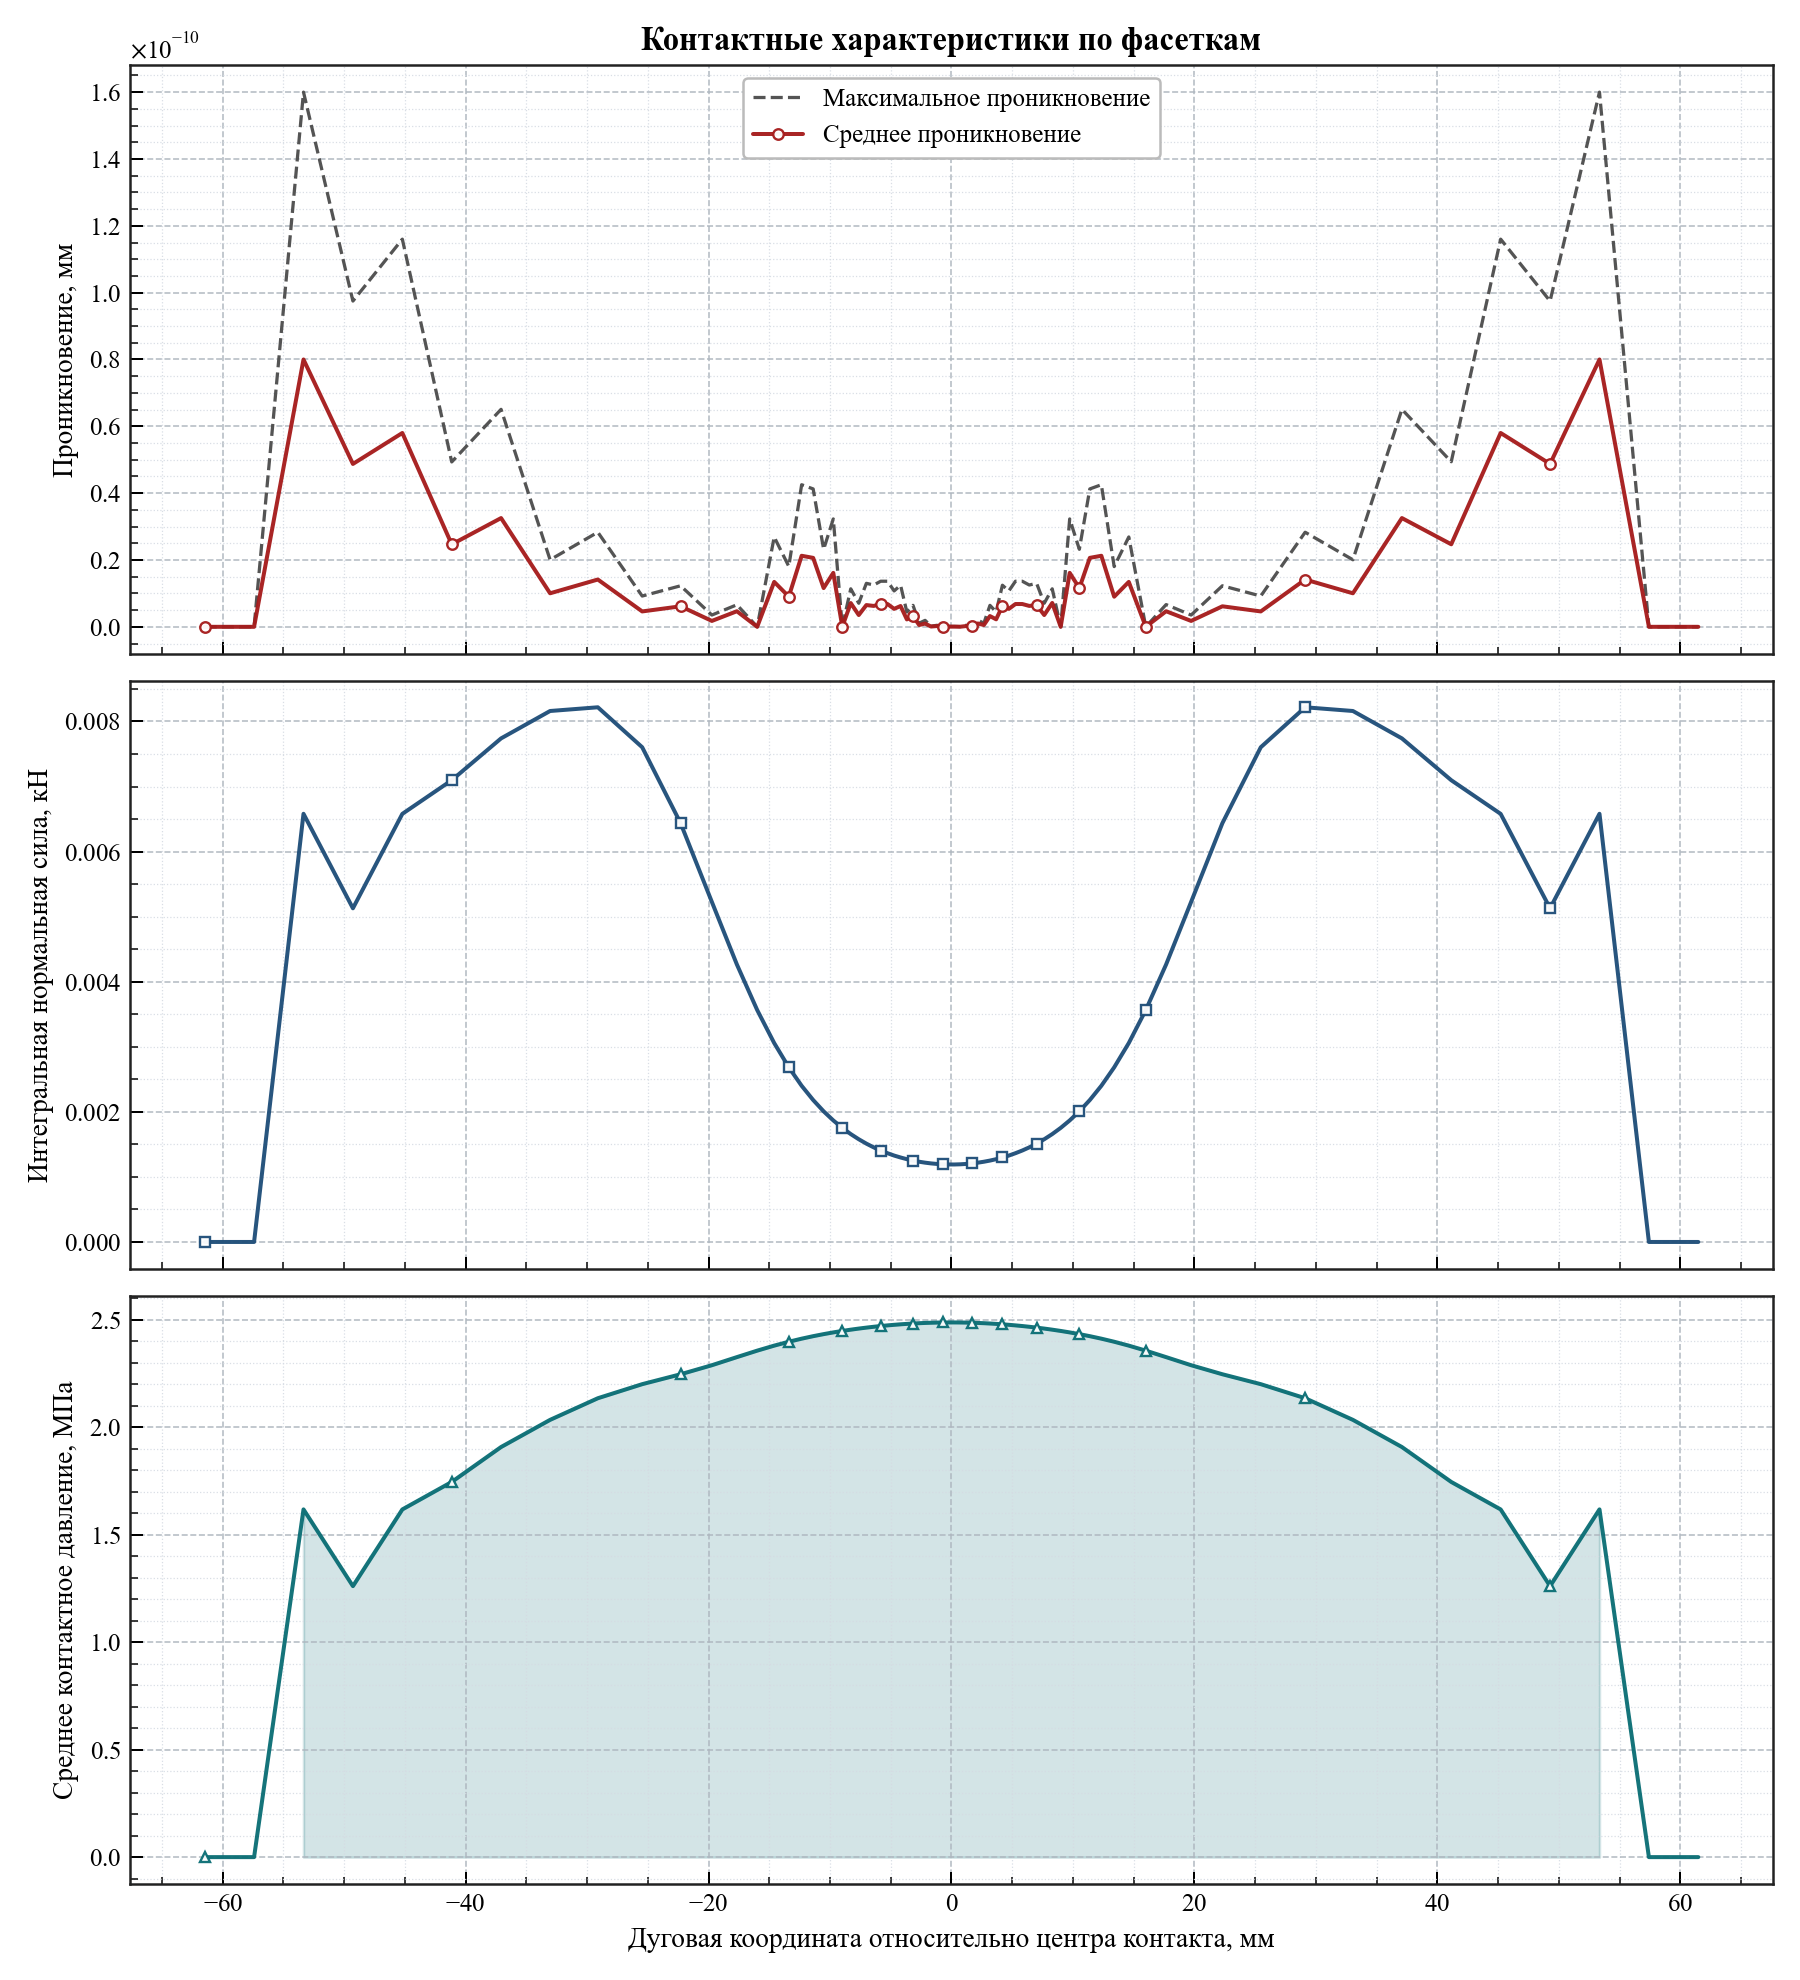

The file beside this chart, header and first rows:
arc_coordinate, relative_angle_deg, active, facet_length, active_length, average_penetration, maximum_penetration, integrated_normal_force_kn, average_pressure_mpa
-61.48, -11.74, 0, 4.068, 0.0, 0.0, 0.0, 0.0, 0.0
-57.41, -10.96, 0, 4.068, 0.0, 0.0, 0.0, 0.0, 0.0
-53.34, -10.19, 1, 4.068, 4.068, 8.000711204658728e-11, 1.6001422409317456e-10, 0.006581, 1.618
-49.28, -9.411, 1, 4.068, 4.068, 4.874323167314287e-11, 9.748646334628575e-11, 0.005128, 1.261
-45.21, -8.634, 1, 4.068, 4.068, 5.800870894745458e-11, 1.1601741789490916e-10, 0.00658, 1.617
-41.14, -7.857, 1, 4.066, 4.066, 2.467004378559068e-11, 4.934008757118136e-11, 0.007097, 1.745
-37.08, -7.082, 1, 4.057, 4.057, 3.254285729781259e-11, 6.508571459562518e-11, 0.00774, 1.908
-33.04, -6.311, 1, 4.012, 4.012, 1.0032863428932613e-11, 2.006572685786523e-11, 0.008161, 2.034
-29.11, -5.56, 1, 3.849, 3.849, 1.4154011296341194e-11, 2.830802259268239e-11, 0.008218, 2.135
-25.46, -4.863, 1, 3.456, 3.456, 4.604316927725449e-12, 9.208633855450898e-12, 0.007604, 2.2
-22.3, -4.259, 1, 2.865, 2.865, 6.1390892369672664e-12, 1.2278178473934531e-11, 0.006437, 2.246
-19.73, -3.767, 1, 2.284, 2.284, 1.7621459846850485e-12, 3.524291969370097e-12, 0.005226, 2.288
-17.67, -3.374, 1, 1.834, 1.834, 4.661160346586258e-12, 6.59383658785373e-12, 0.004265, 2.326
-15.99, -3.055, 1, 1.513, 1.513, 0.0, 0.0, 0.003565, 2.356
-14.6, -2.787, 1, 1.285, 1.285, 1.3443468560581094e-11, 2.688693712116219e-11, 0.003057, 2.38
-13.39, -2.558, 1, 1.119, 1.119, 9.038103598868474e-12, 1.807620719773695e-11, 0.002684, 2.398
-12.34, -2.356, 1, 0.9952, 0.9952, 2.1259438653942198e-11, 4.2518877307884395e-11, 0.0024, 2.412
-11.39, -2.175, 1, 0.9002, 0.9002, 2.063416104647331e-11, 4.126832209294662e-11, 0.002182, 2.424
-10.53, -2.01, 1, 0.8252, 0.8252, 1.1596057447604835e-11, 2.319211489520967e-11, 0.002008, 2.433
-9.73, -1.858, 1, 0.7652, 0.7652, 1.6143530956469476e-11, 3.228706191293895e-11, 0.001868, 2.441
-8.989, -1.717, 1, 0.7163, 0.7163, 0.0, 0.0, 0.001753, 2.448
-8.293, -1.584, 1, 0.6757, 0.6757, 7.105427357601001e-12, 1.1368683772161603e-11, 0.001658, 2.454
-7.635, -1.458, 1, 0.642, 0.642, 3.524291969370097e-12, 7.048583938740194e-12, 0.001579, 2.459
-7.007, -1.338, 1, 0.6135, 0.6135, 6.508571459562518e-12, 1.3017142919125035e-11, 0.001511, 2.463
-6.405, -1.223, 1, 0.5893, 0.5893, 6.252776074688882e-12, 1.2505552149377763e-11, 0.001454, 2.467
-5.826, -1.113, 1, 0.5688, 0.5688, 6.8212102632969626e-12, 1.3642420526593924e-11, 0.001405, 2.471
-5.266, -1.006, 1, 0.5515, 0.5515, 6.821210263296962e-12, 1.3642420526593924e-11, 0.001364, 2.474
-4.722, -0.9019, 1, 0.5363, 0.5363, 5.3717030823463574e-12, 1.0743406164692715e-11, 0.001328, 2.476
-4.192, -0.8007, 1, 0.5238, 0.5238, 6.224354365258478e-12, 1.2448708730516955e-11, 0.001298, 2.479
-3.674, -0.7017, 1, 0.5129, 0.5129, 2.2168933355715126e-12, 4.433786671143025e-12, 0.001272, 2.481
-3.166, -0.6046, 1, 0.5039, 0.5039, 3.211653165635653e-12, 6.423306331271306e-12, 0.001251, 2.482
-2.665, -0.509, 1, 0.4965, 0.4965, 5.40012479177676e-13, 1.0800249583553523e-12, 0.001233, 2.484
-2.172, -0.4148, 1, 0.4904, 0.4904, 9.663381206337363e-13, 1.9326762412674725e-12, 0.001219, 2.485
-1.684, -0.3216, 1, 0.4857, 0.4857, 8.526512829121202e-14, 1.7053025658242404e-13, 0.001207, 2.486
-1.2, -0.2292, 1, 0.4822, 0.4822, 2.2737367544323206e-13, 4.547473508864641e-13, 0.001199, 2.487
-0.7188, -0.1373, 1, 0.4799, 0.4799, 5.684341886080801e-14, 1.1368683772161603e-13, 0.001194, 2.487
-0.2394, -0.04572, 1, 0.4788, 0.4788, 5.684341886080802e-14, 1.1368683772161603e-13, 0.001191, 2.487
0.2394, 0.04572, 1, 0.4788, 0.4788, 5.684341886080801e-14, 1.1368683772161603e-13, 0.001191, 2.487
0.7188, 0.1373, 1, 0.4799, 0.4799, 2.8421709430404004e-14, 5.684341886080802e-14, 0.001194, 2.487
1.2, 0.2292, 1, 0.4822, 0.4822, 2.2737367544323206e-13, 4.547473508864641e-13, 0.001199, 2.487
1.684, 0.3216, 1, 0.4857, 0.4857, 1.1368683772161603e-13, 2.2737367544323206e-13, 0.001207, 2.486
2.172, 0.4148, 1, 0.4904, 0.4904, 9.947598300641403e-13, 1.9895196601282805e-12, 0.001219, 2.485
2.665, 0.509, 1, 0.4965, 0.4965, 5.400124791776761e-13, 1.0800249583553523e-12, 0.001233, 2.484
3.166, 0.6046, 1, 0.5039, 0.5039, 3.211653165635653e-12, 6.423306331271306e-12, 0.001251, 2.482
3.674, 0.7017, 1, 0.5129, 0.5129, 2.2453150450019166e-12, 4.490630090003833e-12, 0.001272, 2.481
4.192, 0.8007, 1, 0.5238, 0.5238, 6.224354365258478e-12, 1.2448708730516955e-11, 0.001298, 2.479
4.722, 0.9019, 1, 0.5363, 0.5363, 5.3717030823463574e-12, 1.0743406164692715e-11, 0.001328, 2.476
5.266, 1.006, 1, 0.5515, 0.5515, 6.821210263296962e-12, 1.3642420526593924e-11, 0.001364, 2.474
5.826, 1.113, 1, 0.5688, 0.5688, 6.8212102632969626e-12, 1.3642420526593924e-11, 0.001405, 2.471
6.405, 1.223, 1, 0.5893, 0.5893, 6.252776074688882e-12, 1.2505552149377763e-11, 0.001454, 2.467
7.007, 1.338, 1, 0.6135, 0.6135, 6.508571459562518e-12, 1.3017142919125035e-11, 0.001511, 2.463
7.635, 1.458, 1, 0.642, 0.642, 3.5242919693700973e-12, 7.048583938740194e-12, 0.001579, 2.459
8.293, 1.584, 1, 0.6757, 0.6757, 7.133849067031406e-12, 1.1368683772161603e-11, 0.001658, 2.454
8.989, 1.717, 1, 0.7163, 0.7163, 0.0, 0.0, 0.001753, 2.448
9.73, 1.858, 1, 0.7652, 0.7652, 1.6143530956469476e-11, 3.228706191293895e-11, 0.001868, 2.441
10.53, 2.01, 1, 0.8252, 0.8252, 1.1596057447604835e-11, 2.319211489520967e-11, 0.002008, 2.433
11.39, 2.175, 1, 0.9002, 0.9002, 2.0634161046473313e-11, 4.126832209294662e-11, 0.002182, 2.424
12.34, 2.356, 1, 0.9952, 0.9952, 2.12594386539422e-11, 4.2518877307884395e-11, 0.0024, 2.412
13.39, 2.558, 1, 1.119, 1.119, 9.00968188943807e-12, 1.801936377887614e-11, 0.002684, 2.398
14.6, 2.787, 1, 1.285, 1.285, 1.3443468560581097e-11, 2.688693712116219e-11, 0.003057, 2.38
... 14 more rows
